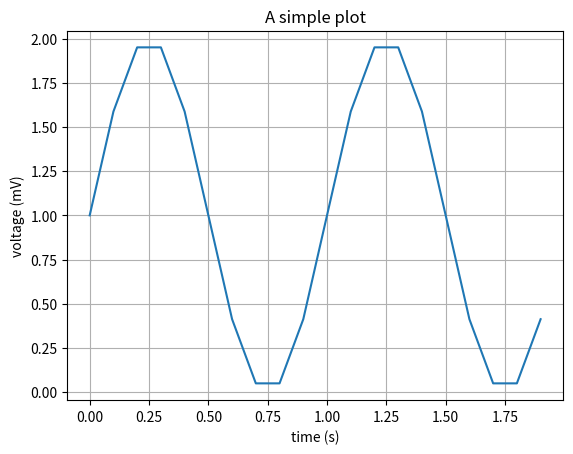

The matplotlib source for this figure:
import numpy as np
import matplotlib
import matplotlib.pyplot as plt

t = np.arange(0.0, 2.0, 0.1)
print(t)
s = 1 + np.sin(2 * np.pi * t)

fig, ax = plt.subplots()
ax.plot(t,s)

ax.set(xlabel='time (s)',
       ylabel='voltage (mV)',
       title='A simple plot')

ax.grid()

fig.savefig("test.png")
       
plt.show()
